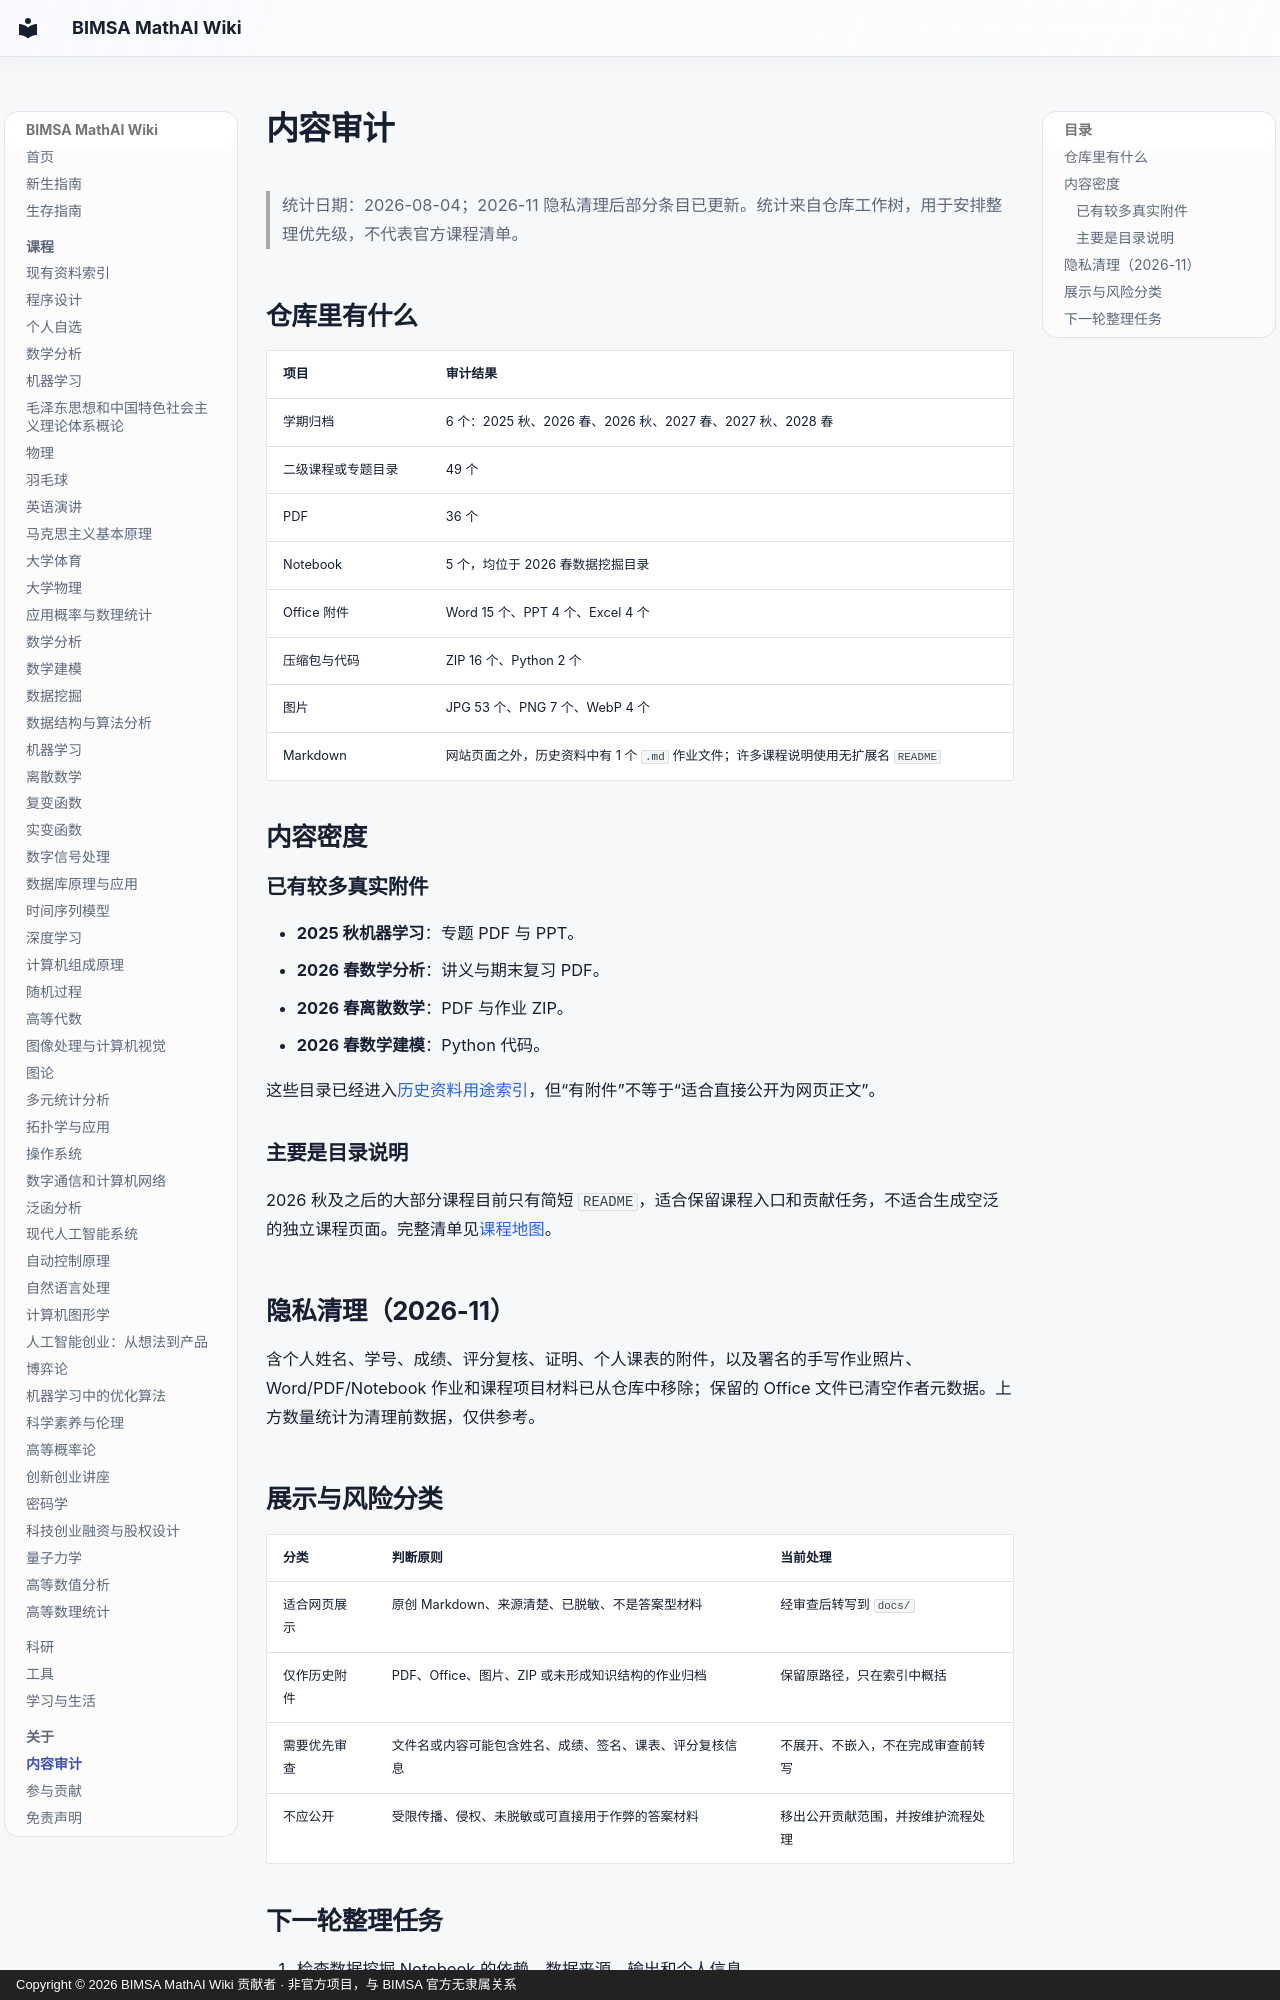

repository: RanchoTao/BIMSA-MathAI · page: about/content-audit/index.html · generator: mkdocs · copyright: Copyright © 2026 BIMSA MathAI Wiki 贡献者 · 非官方项目，与 BIMSA 官方无隶属关系

# 内容审计

> 统计日期：2026-08-04；2026-11 隐私清理后部分条目已更新。统计来自仓库工作树，用于安排整理优先级，不代表官方课程清单。

## 仓库里有什么

| 项目 | 审计结果 |
| --- | --- |
| 学期归档 | 6 个：2025 秋、2026 春、2026 秋、2027 春、2027 秋、2028 春 |
| 二级课程或专题目录 | 49 个 |
| PDF | 36 个 |
| Notebook | 5 个，均位于 2026 春数据挖掘目录 |
| Office 附件 | Word 15 个、PPT 4 个、Excel 4 个 |
| 压缩包与代码 | ZIP 16 个、Python 2 个 |
| 图片 | JPG 53 个、PNG 7 个、WebP 4 个 |
| Markdown | 网站页面之外，历史资料中有 1 个 `.md` 作业文件；许多课程说明使用无扩展名 `README` |

## 内容密度

### 已有较多真实附件

- **2025 秋机器学习**：专题 PDF 与 PPT。
- **2026 春数学分析**：讲义与期末复习 PDF。
- **2026 春离散数学**：PDF 与作业 ZIP。
- **2026 春数学建模**：Python 代码。

这些目录已经进入[历史资料用途索引](../courses/resources.md)，但“有附件”不等于“适合直接公开为网页正文”。

### 主要是目录说明

2026 秋及之后的大部分课程目前只有简短 `README`，适合保留课程入口和贡献任务，不适合生成空泛的独立课程页面。完整清单见[课程地图](../courses/index.md)。

## 隐私清理（2026-11）

含个人姓名、学号、成绩、评分复核、证明、个人课表的附件，以及署名的手写作业照片、Word/PDF/Notebook 作业和课程项目材料已从仓库中移除；保留的 Office 文件已清空作者元数据。上方数量统计为清理前数据，仅供参考。

## 展示与风险分类

| 分类 | 判断原则 | 当前处理 |
| --- | --- | --- |
| 适合网页展示 | 原创 Markdown、来源清楚、已脱敏、不是答案型材料 | 经审查后转写到 `docs/` |
| 仅作历史附件 | PDF、Office、图片、ZIP 或未形成知识结构的作业归档 | 保留原路径，只在索引中概括 |
| 需要优先审查 | 文件名或内容可能包含姓名、成绩、签名、课表、评分复核信息 | 不展开、不嵌入，不在完成审查前转写 |
| 不应公开 | 受限传播、侵权、未脱敏或可直接用于作弊的答案材料 | 移出公开贡献范围，并按维护流程处理 |
